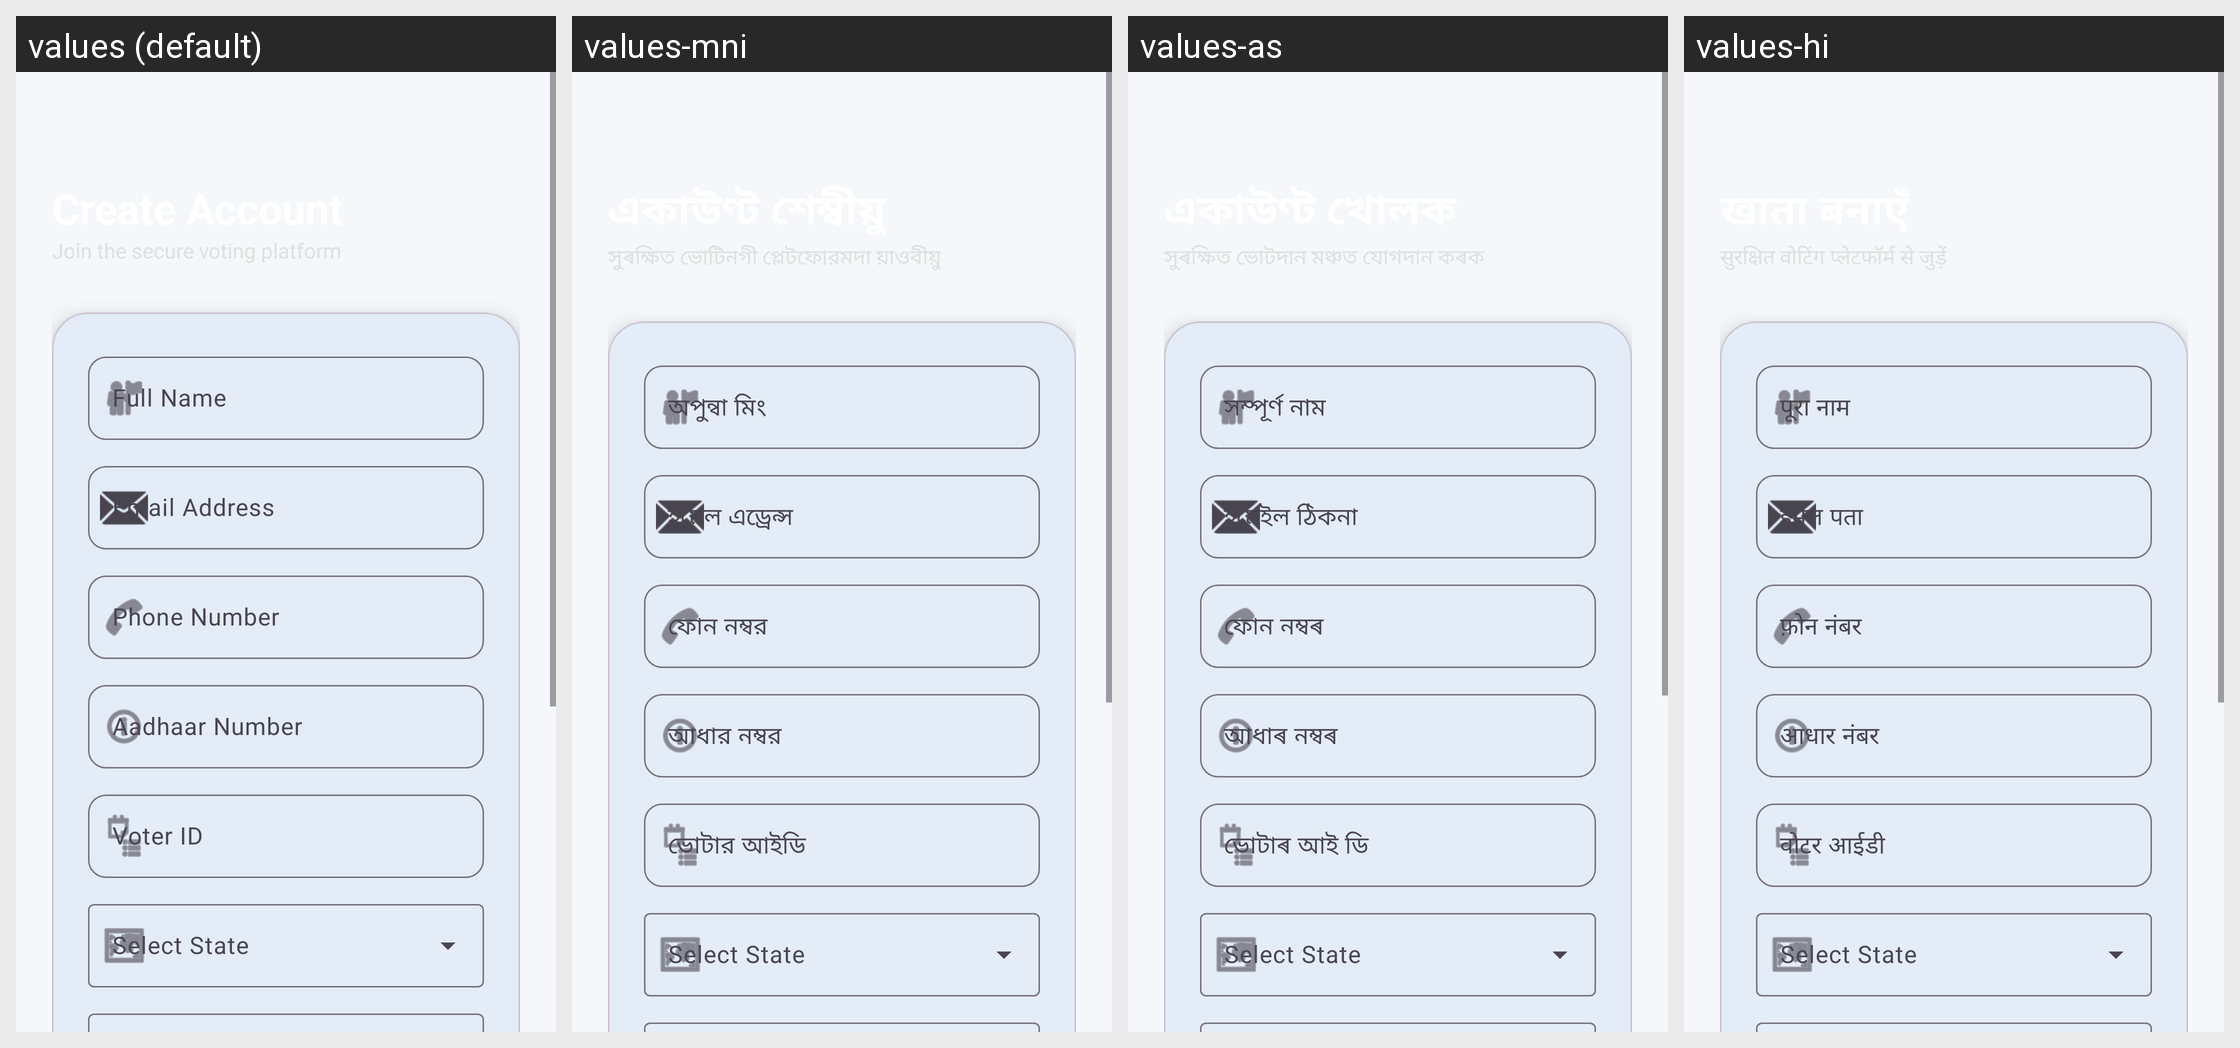

For this localized Android screen grid, give each drawn string resource with its value in every locale shown.
Android screen res/layout/activity_register.xml rendered under 4 locales, left to right: values (default), values-mni, values-as, values-hi. Device: Nexus 5 (rendered at 1080×1920; each locale shown at half size, 540×960, under a caption strip naming it); theme Theme.DVoteSystem.
Other locales in the repository, not shown: values-bn, values-brx, values-doi, values-gu, values-kn, values-kok, values-ks, values-mai, values-ml, values-mr, values-ne, values-or, values-pa, values-sa, values-sat, values-sd, values-ta, values-te, values-ur.
Strings drawn on this screen, with the default value and each locale's value (text and hints the layout hard-codes, and strings that could not be matched under every locale, appear in the picture but are not listed):

full_name_hint
  values: Full Name
  values-mni: অপুন্বা মিং
  values-as: সম্পূৰ্ণ নাম
  values-hi: पूरा नाम

email_hint
  values: Email Address
  values-mni: ইমেল এড্রেন্স
  values-as: ইমেইল ঠিকনা
  values-hi: ईमेल पता

phone_hint
  values: Phone Number
  values-mni: ফোন নম্বর
  values-as: ফোন নম্বৰ
  values-hi: फ़ोन नंबर

aadhaar_hint
  values: Aadhaar Number
  values-mni: আধার নম্বর
  values-as: আধাৰ নম্বৰ
  values-hi: आधार नंबर

voter_id_hint
  values: Voter ID
  values-mni: ভোটার আইডি
  values-as: ভোটাৰ আই ডি
  values-hi: वोटर आईडी
